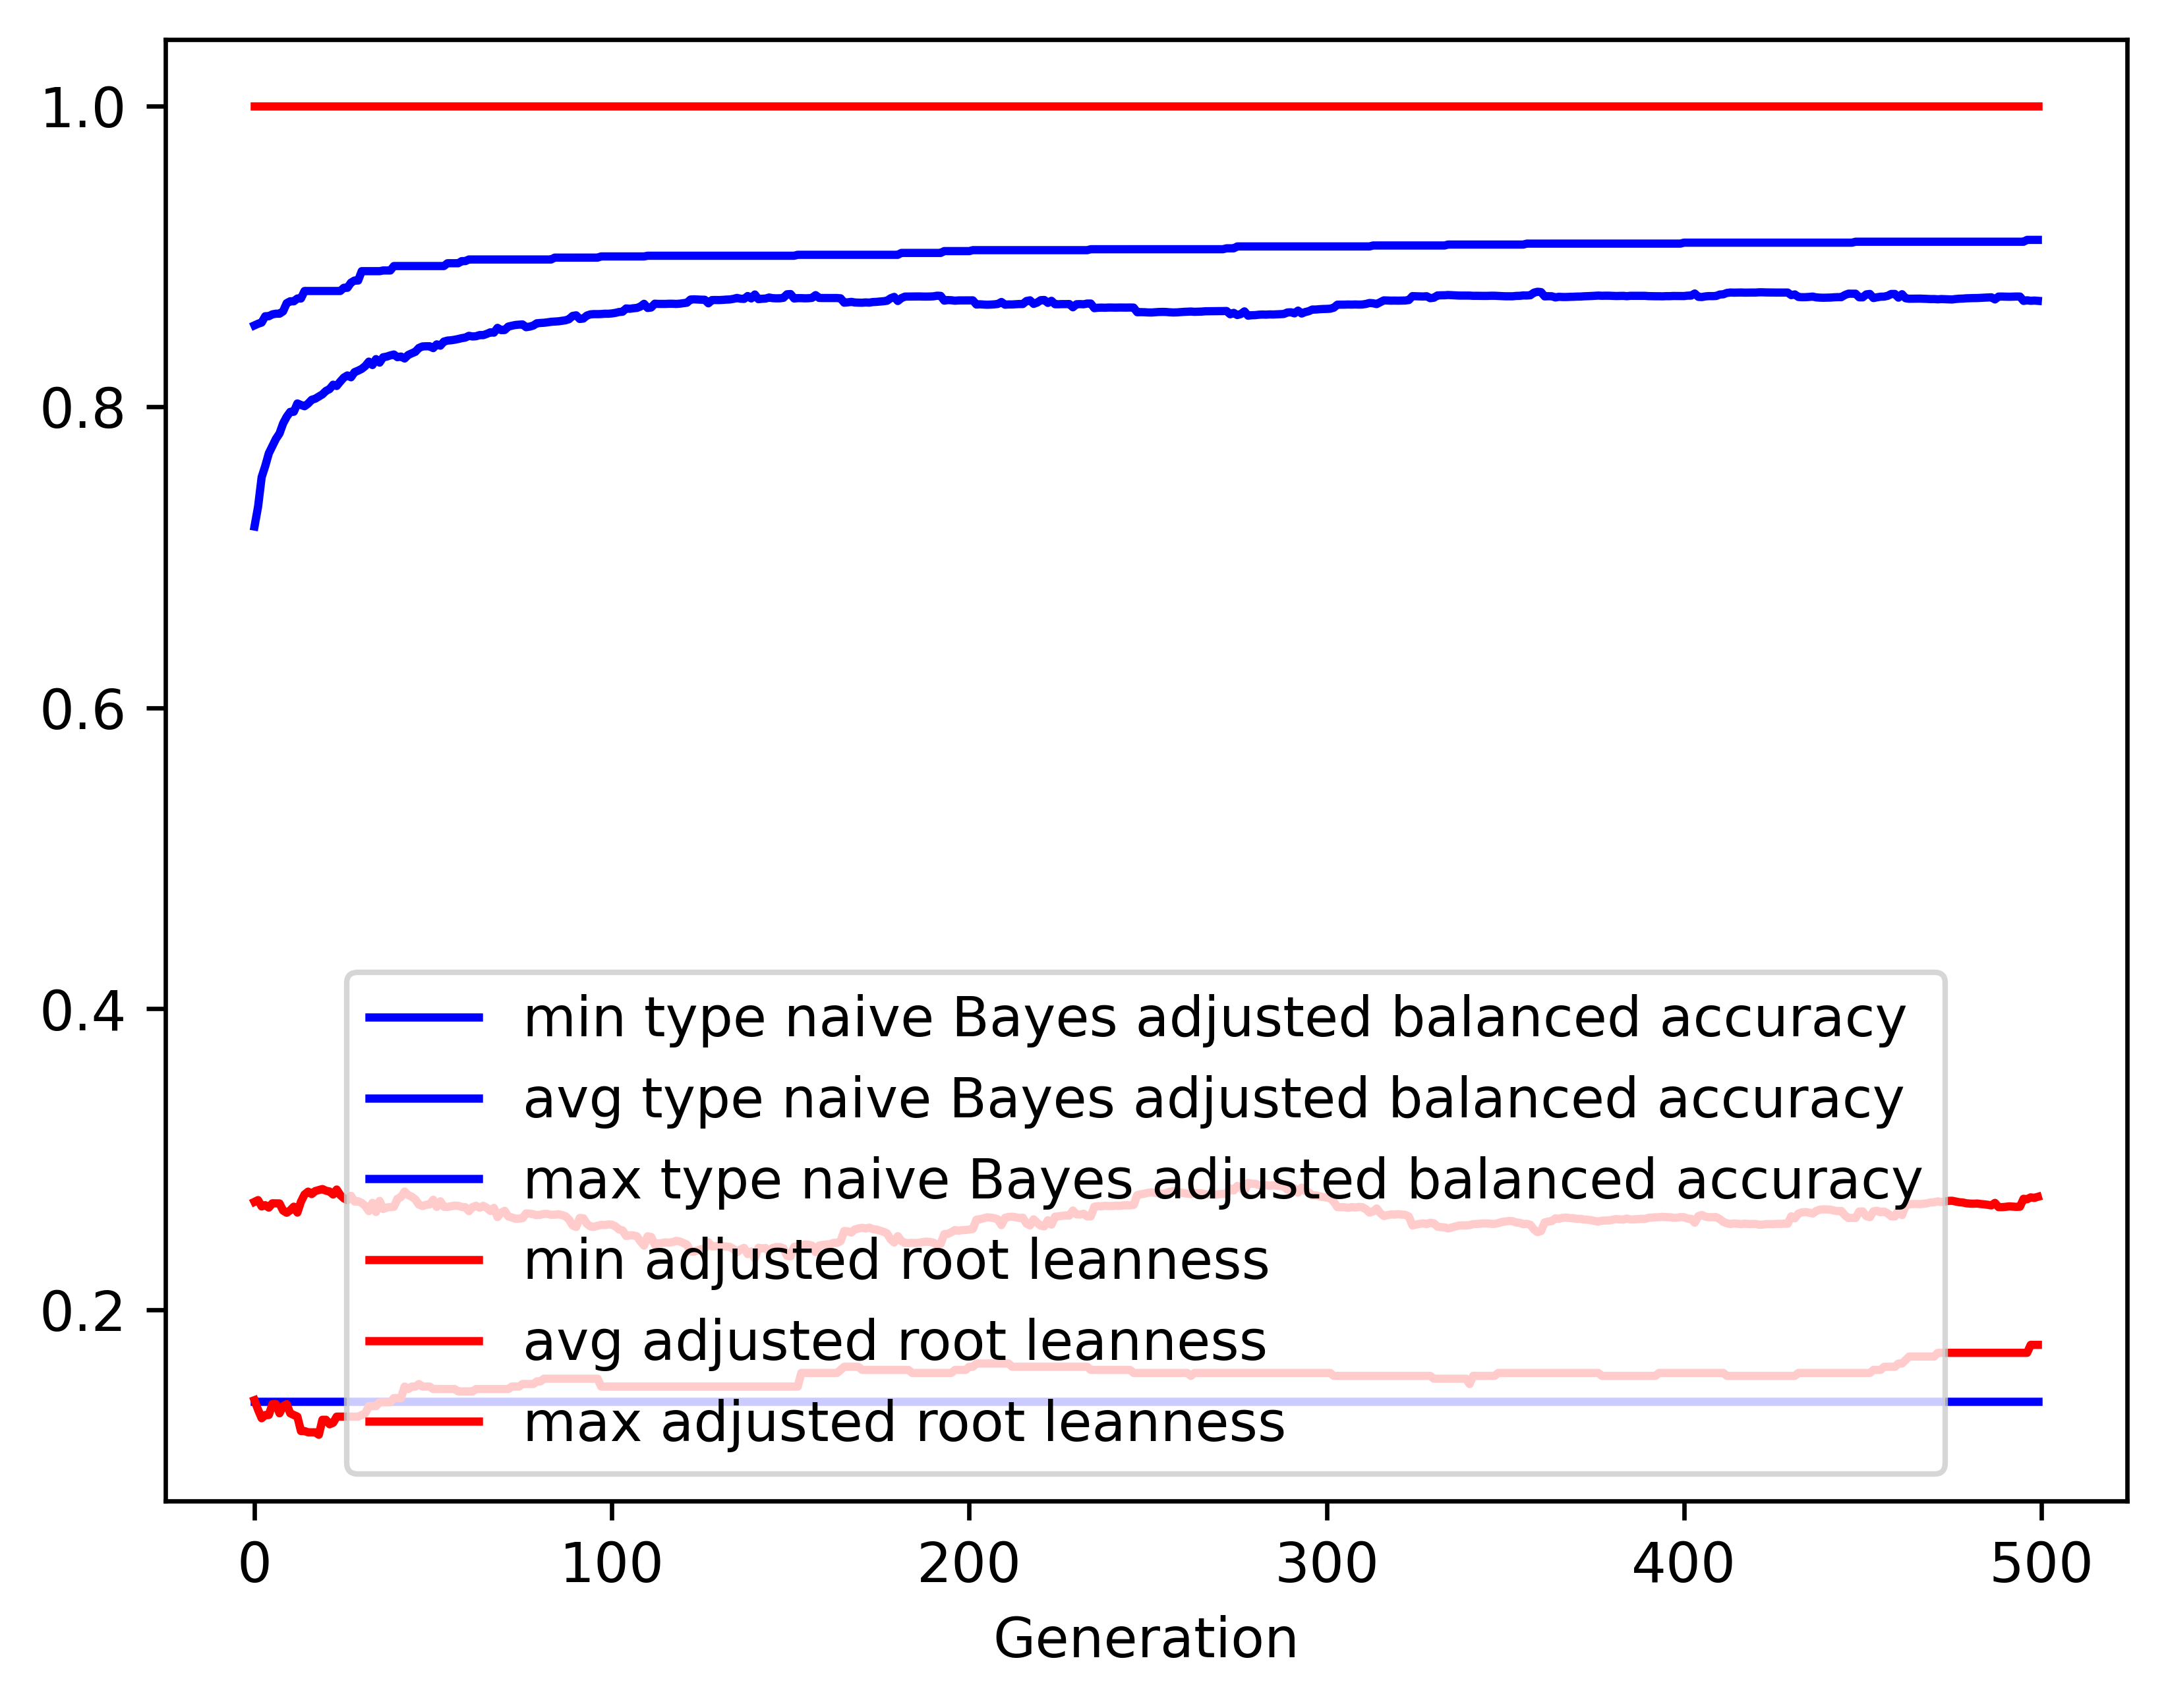

The table this chart was drawn from, first rows:
gen, evals, gen_feats, explored, type naive Bayes adjusted balanced accur…, type naive Bayes adjusted balanced accur…, type naive Bayes adjusted balanced accur…, type naive Bayes adjusted balanced accur…, adjusted root leanness_min, adjusted root leanness_avg, adjusted root leanness_max, adjusted root leanness_std
0, 500, 420, 420, 0.1392, 0.7205, 0.8541, 0.1698, 0.14, 0.2718, 1.0, 0.181
1, 516, 633, 637, 0.1392, 0.7337, 0.8552, 0.1479, 0.1336, 0.273, 1.0, 0.1393
2, 500, 718, 876, 0.1392, 0.7533, 0.856, 0.1319, 0.128, 0.2687, 1.0, 0.135
3, 500, 713, 1075, 0.1392, 0.7606, 0.8602, 0.1285, 0.1302, 0.2696, 1.0, 0.1355
4, 500, 726, 1254, 0.1392, 0.7691, 0.8602, 0.1231, 0.1302, 0.268, 1.0, 0.1358
5, 500, 745, 1429, 0.1392, 0.7739, 0.8614, 0.1196, 0.1374, 0.2708, 1.0, 0.1344
6, 500, 794, 1622, 0.1392, 0.7787, 0.8619, 0.1163, 0.1374, 0.2708, 1.0, 0.1348
7, 500, 783, 1819, 0.1392, 0.7823, 0.8619, 0.1143, 0.1313, 0.2707, 1.0, 0.1348
8, 500, 837, 1997, 0.1392, 0.789, 0.8635, 0.1084, 0.1361, 0.266, 1.0, 0.1346
9, 500, 818, 2160, 0.1392, 0.7934, 0.8689, 0.105, 0.1374, 0.2646, 1.0, 0.1331
10, 500, 864, 2342, 0.1392, 0.7967, 0.8701, 0.1017, 0.1313, 0.2662, 1.0, 0.1325
11, 500, 831, 2480, 0.1392, 0.7967, 0.8701, 0.1041, 0.1302, 0.2686, 1.0, 0.1353
12, 500, 843, 2618, 0.1392, 0.8023, 0.872, 0.09988, 0.1291, 0.2647, 1.0, 0.1334
13, 500, 850, 2759, 0.1392, 0.8012, 0.872, 0.1008, 0.1195, 0.2719, 1.0, 0.1348
14, 500, 847, 2889, 0.1392, 0.8004, 0.877, 0.1022, 0.1195, 0.2767, 1.0, 0.137
15, 500, 853, 2997, 0.1392, 0.8022, 0.877, 0.09967, 0.1187, 0.2786, 1.0, 0.1361
16, 500, 900, 3127, 0.1392, 0.8047, 0.877, 0.09864, 0.1187, 0.277, 1.0, 0.1368
17, 500, 894, 3232, 0.1392, 0.8054, 0.877, 0.09844, 0.1187, 0.279, 1.0, 0.1358
18, 500, 854, 3361, 0.1392, 0.8069, 0.877, 0.09802, 0.117, 0.2796, 1.0, 0.1353
19, 500, 836, 3449, 0.1392, 0.8083, 0.877, 0.09741, 0.127, 0.2803, 1.0, 0.1348
20, 500, 824, 3545, 0.1392, 0.8106, 0.877, 0.09609, 0.127, 0.2792, 1.0, 0.1356
21, 500, 865, 3648, 0.1392, 0.8118, 0.877, 0.09534, 0.124, 0.2787, 1.0, 0.1361
22, 500, 851, 3735, 0.1392, 0.8147, 0.877, 0.09273, 0.125, 0.2767, 1.0, 0.1346
23, 500, 820, 3818, 0.1392, 0.8139, 0.877, 0.09486, 0.1291, 0.28, 1.0, 0.1353
24, 500, 882, 3923, 0.1392, 0.8168, 0.877, 0.09445, 0.1291, 0.2763, 1.0, 0.1352
25, 500, 839, 3999, 0.1392, 0.8194, 0.8791, 0.09128, 0.1291, 0.2741, 1.0, 0.1334
26, 500, 834, 4071, 0.1392, 0.8209, 0.8791, 0.09136, 0.1291, 0.2729, 1.0, 0.1334
27, 500, 850, 4151, 0.1392, 0.8196, 0.8825, 0.09436, 0.1291, 0.2758, 1.0, 0.1368
28, 500, 859, 4227, 0.1392, 0.8231, 0.8839, 0.09101, 0.1291, 0.272, 1.0, 0.1348
29, 500, 824, 4291, 0.1392, 0.8241, 0.8839, 0.0908, 0.1291, 0.2721, 1.0, 0.1347
30, 500, 856, 4351, 0.1392, 0.8252, 0.8901, 0.09091, 0.1302, 0.2711, 1.0, 0.1351
31, 500, 843, 4422, 0.1392, 0.8271, 0.8901, 0.09026, 0.1313, 0.269, 1.0, 0.135
32, 500, 856, 4499, 0.1392, 0.83, 0.8901, 0.08747, 0.1361, 0.2657, 1.0, 0.1324
33, 500, 842, 4555, 0.1392, 0.8278, 0.8901, 0.09041, 0.1361, 0.2711, 1.0, 0.135
34, 500, 822, 4619, 0.1392, 0.8317, 0.8901, 0.08706, 0.1361, 0.265, 1.0, 0.1333
35, 500, 833, 4682, 0.1392, 0.8294, 0.8901, 0.08939, 0.1387, 0.2724, 1.0, 0.1341
36, 500, 867, 4725, 0.1392, 0.8329, 0.8906, 0.08663, 0.1387, 0.267, 1.0, 0.1318
37, 500, 822, 4779, 0.1392, 0.8334, 0.8906, 0.08666, 0.1387, 0.2681, 1.0, 0.1313
38, 500, 839, 4816, 0.1392, 0.8342, 0.8906, 0.08667, 0.1387, 0.2683, 1.0, 0.1312
39, 500, 842, 4858, 0.1392, 0.8348, 0.8935, 0.08675, 0.1414, 0.2685, 1.0, 0.1311
40, 500, 807, 4886, 0.1392, 0.833, 0.8935, 0.08917, 0.1414, 0.2739, 1.0, 0.1332
41, 500, 861, 4923, 0.1392, 0.8334, 0.8935, 0.08887, 0.1414, 0.275, 1.0, 0.1324
42, 500, 841, 4968, 0.1392, 0.8321, 0.8935, 0.09108, 0.1491, 0.2786, 1.0, 0.1337
43, 500, 821, 5006, 0.1392, 0.8345, 0.8935, 0.08827, 0.1474, 0.2763, 1.0, 0.1314
44, 500, 836, 5041, 0.1392, 0.8356, 0.8935, 0.08822, 0.1491, 0.2752, 1.0, 0.132
45, 500, 815, 5071, 0.1392, 0.8365, 0.8935, 0.08825, 0.1491, 0.2734, 1.0, 0.1326
46, 500, 856, 5099, 0.1392, 0.8391, 0.8935, 0.08551, 0.1508, 0.27, 1.0, 0.1309
47, 500, 856, 5140, 0.1392, 0.8401, 0.8935, 0.08539, 0.1491, 0.269, 1.0, 0.1302
48, 500, 838, 5176, 0.1392, 0.8402, 0.8935, 0.08557, 0.1491, 0.2698, 1.0, 0.1302
49, 500, 837, 5212, 0.1392, 0.8402, 0.8935, 0.08621, 0.1491, 0.2701, 1.0, 0.131
50, 500, 815, 5242, 0.1392, 0.839, 0.8935, 0.08936, 0.1474, 0.2732, 1.0, 0.133
51, 500, 829, 5267, 0.1392, 0.8415, 0.8935, 0.08804, 0.1474, 0.2685, 1.0, 0.1322
52, 500, 860, 5292, 0.1392, 0.8406, 0.8935, 0.08878, 0.1474, 0.2722, 1.0, 0.1334
53, 500, 809, 5318, 0.1392, 0.8434, 0.8935, 0.08549, 0.1474, 0.2686, 1.0, 0.1305
54, 500, 840, 5345, 0.1392, 0.844, 0.8954, 0.08498, 0.1474, 0.2684, 1.0, 0.1308
55, 500, 842, 5372, 0.1392, 0.8442, 0.8954, 0.08501, 0.1474, 0.2689, 1.0, 0.1306
56, 500, 812, 5388, 0.1392, 0.8446, 0.8954, 0.08504, 0.1474, 0.2693, 1.0, 0.1303
57, 500, 817, 5402, 0.1392, 0.8451, 0.8954, 0.08496, 0.1459, 0.2692, 1.0, 0.1302
58, 500, 836, 5430, 0.1392, 0.8456, 0.8968, 0.08498, 0.1459, 0.2684, 1.0, 0.1303
59, 500, 825, 5445, 0.1392, 0.846, 0.8968, 0.08516, 0.1459, 0.2683, 1.0, 0.1309
... 440 more rows
